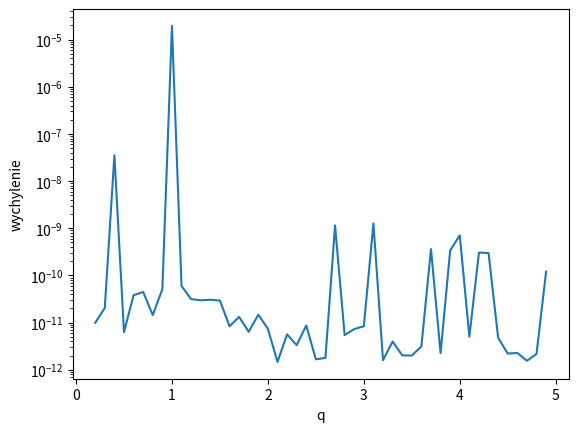

Reproduce this figure in Python.
import numpy as np
import math
import matplotlib.pyplot as plt


def gauss_solver(_A, _b):
    n = _A.shape[0]
    for i in range(0, n - 1):
        for k in range(i + 1, n):
            ratio = (_A[k, i] / _A[i, i])
            _A[k] -= _A[i] * ratio
            _b[k] -= _b[i] * ratio
    _x = np.zeros(n)
    _x[n - 1] = b[n - 1] / _A[n - 1, n - 1]
    for i in range(n - 2, -1, -1):
        sum_j = 0
        for j in range(i + 1, n):
            sum_j += _A[i, j] * _x[j]
        _x[i] = (_b[i] - sum_j) / _A[i, i]
    return np.matrix(_x).T


labelx = []
labely = []

for q in np.arange(1 / 5, 5, 0.1000000234211):

    A = np.array([[q * 2e-4, 1, 6, 9, 10], [2e-4, 1, 6, 9, 10], [1, 6, 6, 8, 6], [5, 9, 10, 7, 10], [3, 4, 9, 7, 9]],
                 float)
    b = np.array([10, 2, 9, 9, 3], float)

    solution = gauss_solver(A, b)

    c = A @ solution

    Sum = 0

    for i in range(5):
        Sum += (c[i] - b[i]) ** 2
    variation = 1 / 5 * math.sqrt(Sum)

    labelx.append(q)
    labely.append(variation)
    print(variation)

print(labelx, labely)
plt.plot(labelx, labely)
plt.ylabel('wychylenie')
plt.yscale('log')
plt.xlabel('q')
plt.show()
